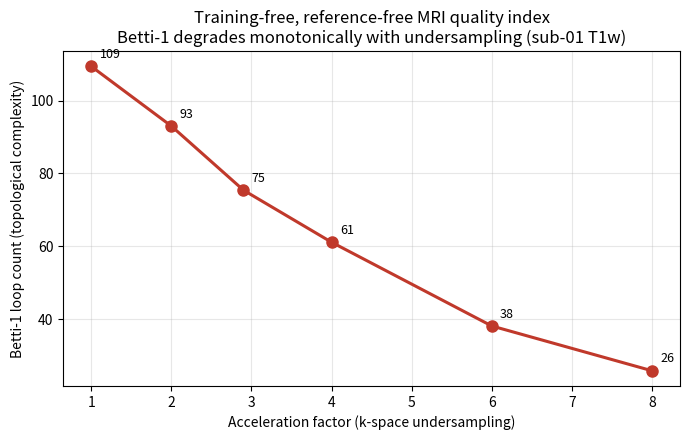

Generate this figure with matplotlib: (Note: this script raises an exception after producing the figure.)
import matplotlib
matplotlib.use("Agg")
import matplotlib.pyplot as plt
accel = [1.0, 2.0, 2.9, 4.0, 6.0, 8.0]
betti = [109.4, 93.0, 75.4, 61.1, 38.1, 25.8]
fig, ax = plt.subplots(figsize=(7,4.5))
ax.plot(accel, betti, "o-", color="#c0392b", lw=2.2, ms=8)
for x,y in zip(accel,betti):
    ax.annotate(f"{y:.0f}", (x,y), textcoords="offset points", xytext=(6,6), fontsize=9)
ax.set_xlabel("Acceleration factor (k-space undersampling)")
ax.set_ylabel("Betti-1 loop count (topological complexity)")
ax.set_title("Training-free, reference-free MRI quality index\nBetti-1 degrades monotonically with undersampling (sub-01 T1w)")
ax.grid(alpha=0.3)
fig.tight_layout()
fig.savefig("/home/Voodooaoi/flagship_demo/mri_hero_curve.png", dpi=140)
print("saved mri_hero_curve.png")
